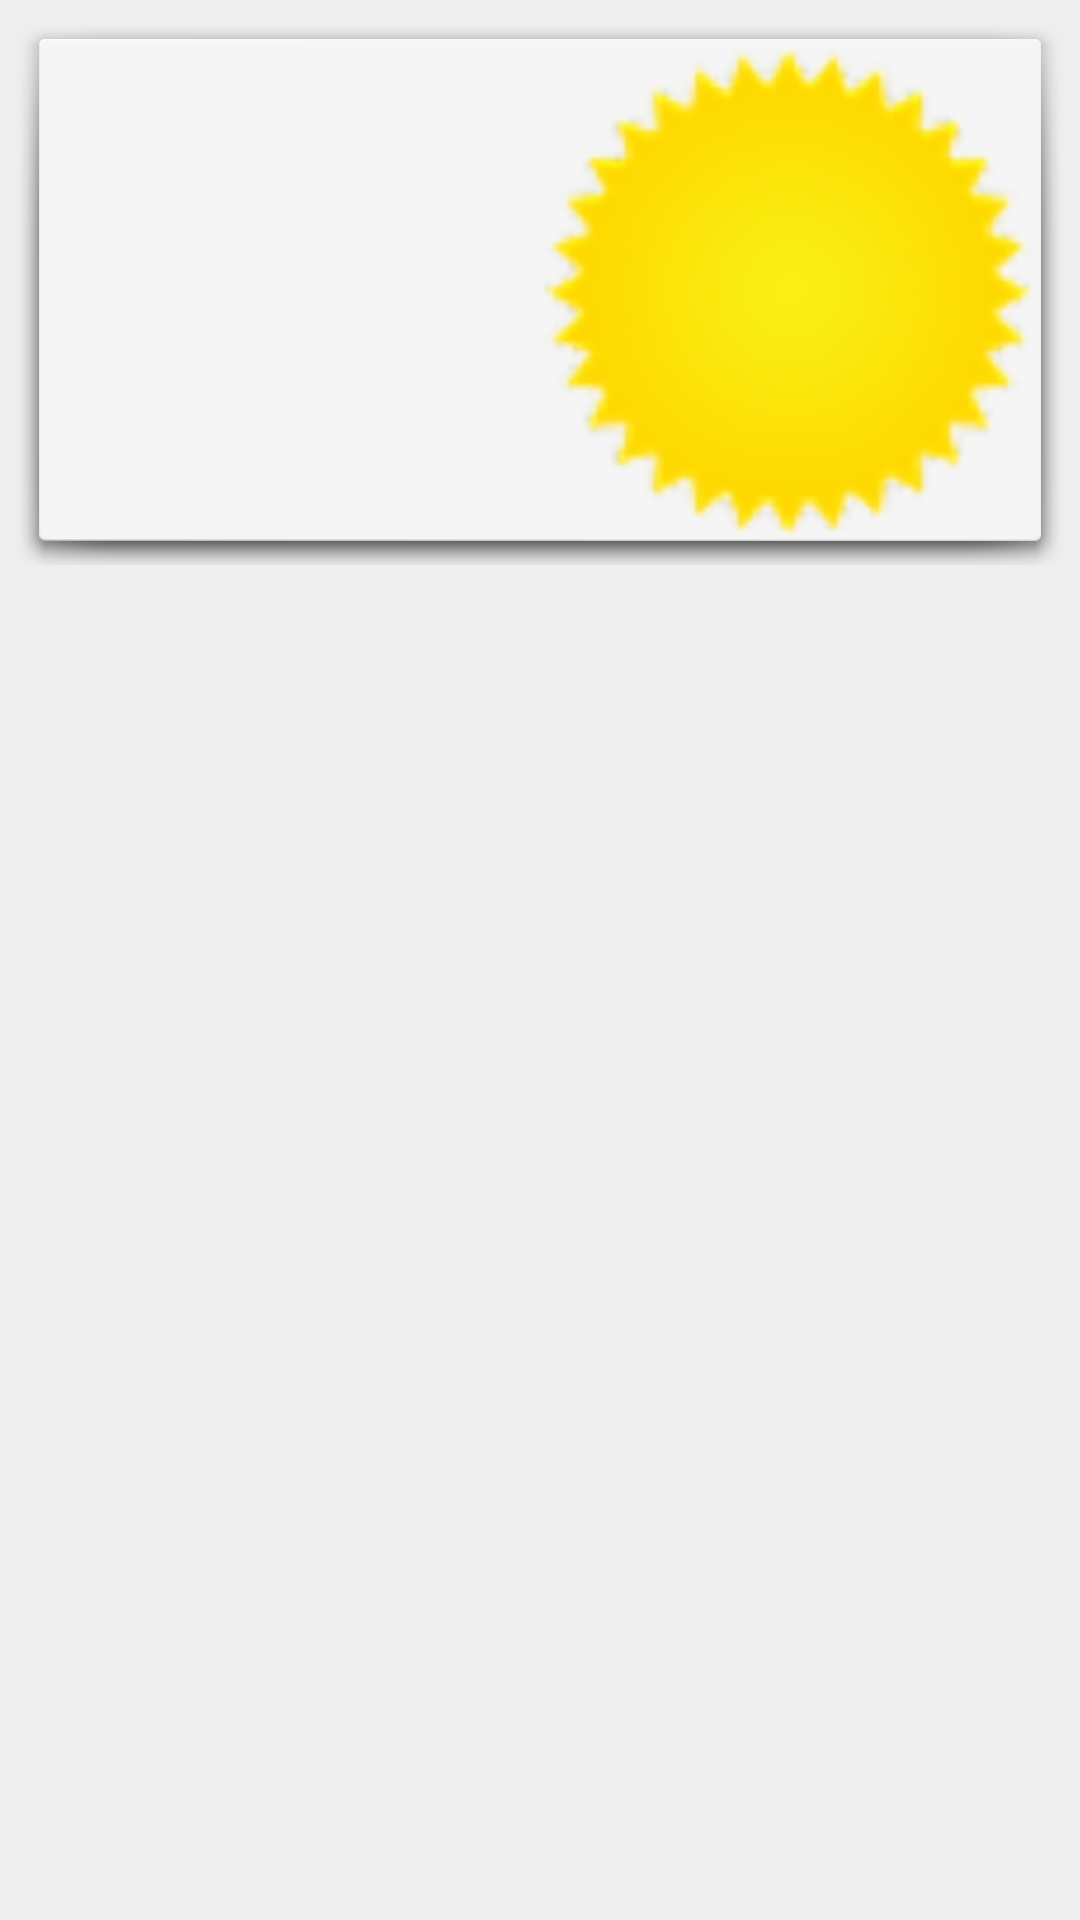

Write the Android layout XML for this screen, with the resource values it uses.
<!-- AndroidManifest.xml: application theme AppTheme -->
<!-- res/layout/fragment_main_details.xml -->
<?xml version="1.0" encoding="utf-8"?>
<LinearLayout
xmlns:android="http://schemas.android.com/apk/res/android"
android:orientation="vertical"
android:layout_width="match_parent"
android:layout_height="match_parent"
android:background="@color/lightGrey"
    >
    <LinearLayout
        android:layout_width="match_parent"
        android:layout_height="wrap_content"
        android:weightSum="2"
        android:orientation="horizontal"
        android:background="@android:drawable/dialog_holo_light_frame"
        android:layout_margin="5dp"
        android:padding="10dp"
        >

        <LinearLayout
            android:layout_width="0dp"
            android:layout_height="wrap_content"
            android:layout_weight="1"
            android:orientation="vertical">

            <TextView
                android:id="@+id/tvTemperature"
                android:layout_width="match_parent"
                android:layout_height="wrap_content"
                android:text=""
                android:textSize="32sp"
                />

            <TextView
                android:id="@+id/tvDescription"
                android:layout_width="match_parent"
                android:layout_height="wrap_content"
                android:text=""
                android:textSize="32sp"
                />
        </LinearLayout>

        <ImageView
            android:id="@+id/ivWeatherIcon"
            android:contentDescription="@string/ivWeatherIconContentDescription"
            android:layout_width="0dp"
            android:layout_height="wrap_content"
            android:layout_weight="1"
            android:src="@drawable/sunny_realistic"
            android:scaleType="fitXY"
            android:adjustViewBounds="true"
            />
    </LinearLayout>

</LinearLayout>
<!-- resources referenced by this layout -->
<resources>
  <color name="lightGrey">#eee</color>
  <!-- drawable sunny_realistic: png bitmap (drawable-hdpi, 3226 bytes) -->
  <string name="ivWeatherIconContentDescription">ivWeatherIconContentDescription</string>
  <style name="AppTheme" parent="Theme.AppCompat.Light.DarkActionBar">
          
          <item name="colorPrimary">@color/primaryDarkBlue</item>
          <item name="colorPrimaryDark">@color/primaryDarkerBlue</item>
          <item name="colorAccent">@color/secondaryRed</item>
          <item name="windowActionBar">false</item>
          <item name="windowNoTitle">true</item>
      </style>
  <color name="primaryDarkBlue">#1d93d9</color>
  <color name="primaryDarkerBlue">#006dae</color>
  <color name="secondaryRed">#FF6058 </color>
</resources>
